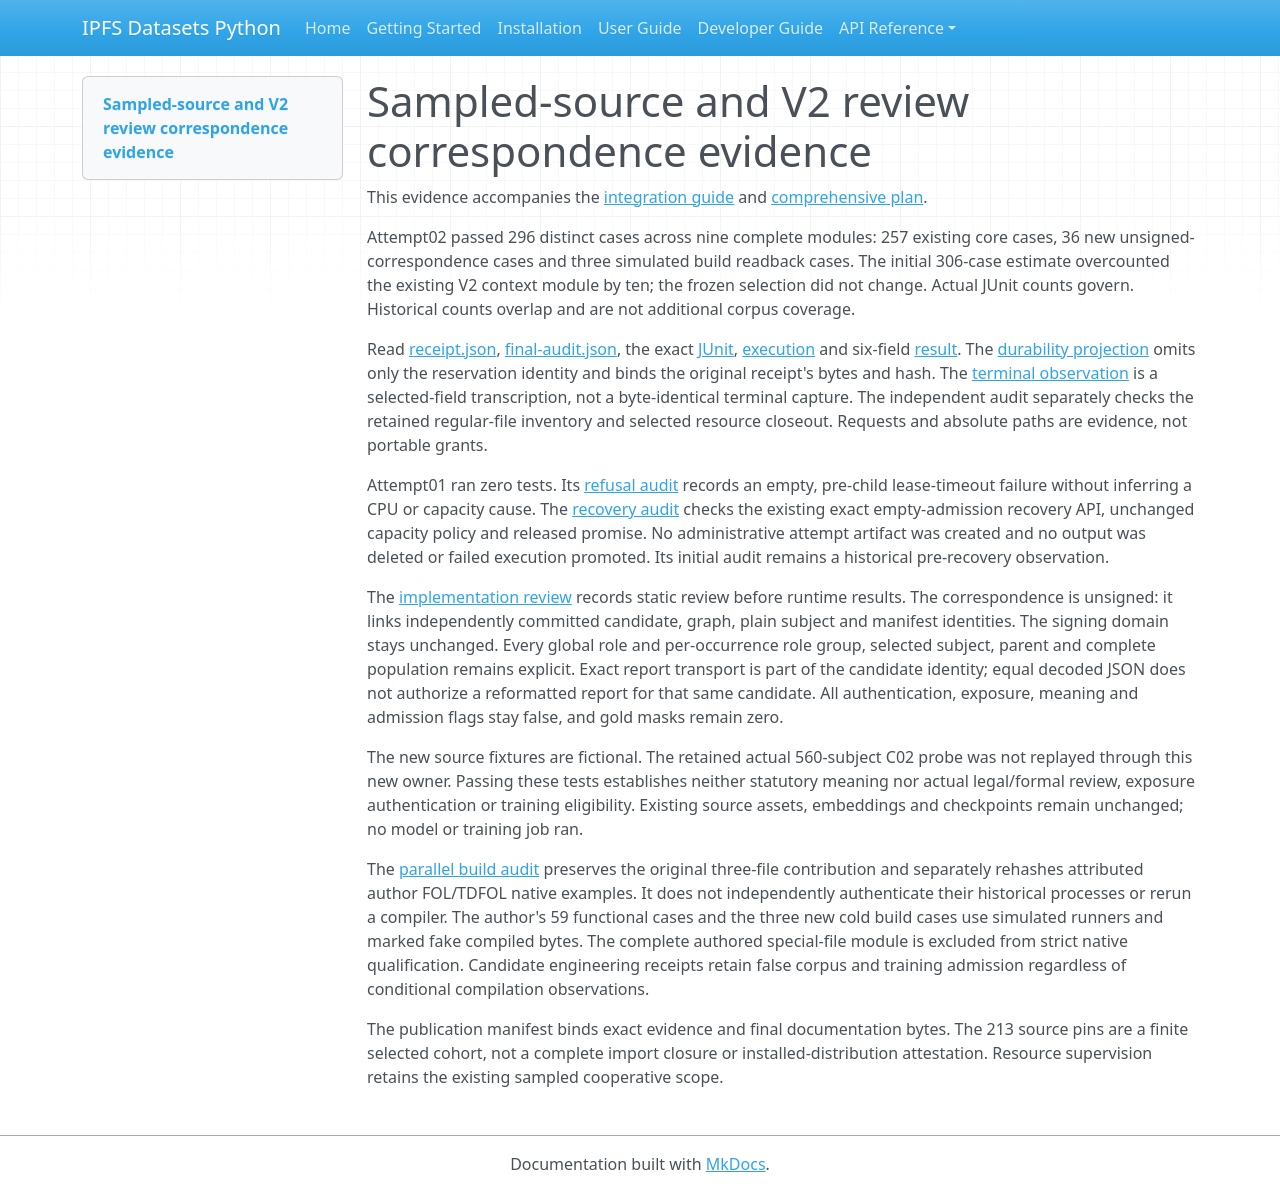

repository: endomorphosis/ipfs_datasets_py · page: autoencoders/evidence/legal-ir-source-review-correspondence-20261015/index.html · generator: mkdocs

# Sampled-source and V2 review correspondence evidence

This evidence accompanies the [integration guide](../../legal_source_definition_review_correspondence_integration_20261015.md) and [comprehensive plan](../../legal_ir_uscode_corpus_improvement_plan_20261015.md).

Attempt02 passed 296 distinct cases across nine complete modules: 257 existing
core cases, 36 new unsigned-correspondence cases and three simulated build
readback cases. The initial 306-case estimate overcounted the existing V2 context
module by ten; the frozen selection did not change. Actual JUnit counts govern.
Historical counts overlap and are not additional corpus coverage.

Read [receipt.json](receipt.json), [final-audit.json](final-audit.json), the exact
[JUnit](attempt02-junit.xml), [execution](attempt02-execution.json) and six-field
[result](attempt02-result.json). The
[durability projection](attempt02-durability-projection.json) omits only the
reservation identity and binds the original receipt's bytes and hash. The
[terminal observation](native-closeout-observation.json) is a selected-field
transcription, not a byte-identical terminal capture. The independent audit
separately checks the retained regular-file inventory and selected resource
closeout. Requests and absolute paths are evidence, not portable grants.

Attempt01 ran zero tests. Its
[refusal audit](admission-refusal-01-audit.json) records an empty, pre-child
lease-timeout failure without inferring a CPU or capacity cause. The
[recovery audit](recovery-admission-01-audit.json) checks the existing exact
empty-admission recovery API, unchanged capacity policy and released promise.
No administrative attempt artifact was created and no output was deleted or
failed execution promoted. Its initial audit remains a historical pre-recovery
observation.

The [implementation review](implementation-review.json) records static review
before runtime results. The correspondence is unsigned: it links independently
committed candidate, graph, plain subject and manifest identities. The signing
domain stays unchanged. Every
global role and per-occurrence role group, selected subject, parent and complete
population remains explicit. Exact report transport is part of the candidate
identity; equal decoded JSON does not authorize a reformatted report for that
same candidate. All authentication, exposure, meaning and admission flags stay
false, and gold masks remain zero.

The new source fixtures are fictional. The retained actual 560-subject C02
probe was not replayed through this new owner. Passing these tests establishes
neither statutory meaning nor actual legal/formal review, exposure authentication
or training eligibility. Existing source assets, embeddings and checkpoints
remain unchanged; no model or training job ran.

The [parallel build audit](parallel-native-build-evidence-audit.json) preserves
the original three-file contribution and separately rehashes attributed author
FOL/TDFOL native examples. It does not independently authenticate their historical
processes or rerun a compiler. The author's 59 functional cases and the three
new cold build cases use simulated runners and marked fake compiled bytes.
The complete authored special-file module is excluded from strict native
qualification. Candidate engineering receipts retain false corpus and training
admission regardless of conditional compilation observations.

The publication manifest binds exact evidence and final documentation bytes.
The 213 source pins are a finite selected cohort, not a complete import closure
or installed-distribution attestation. Resource supervision retains the existing
sampled cooperative scope.
